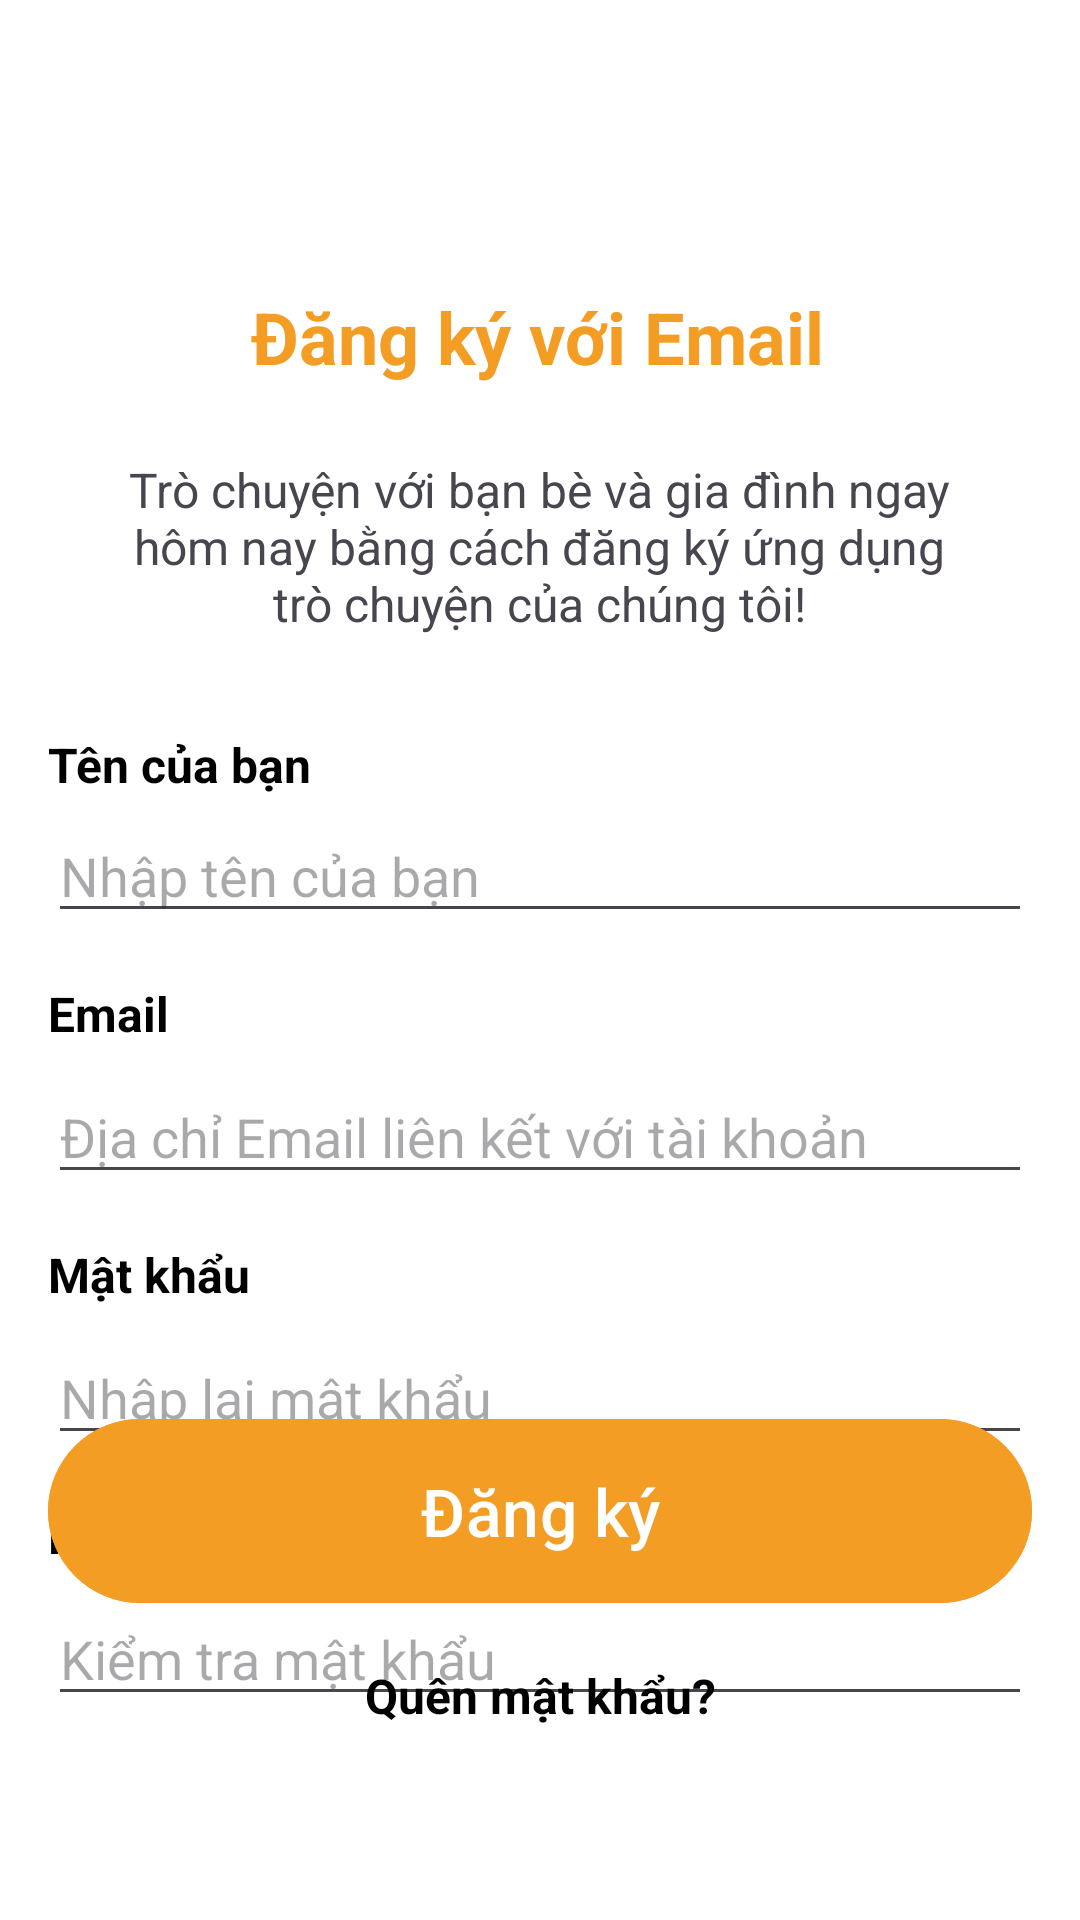

Layout XML and referenced resources for this Android screen:
<!-- AndroidManifest.xml: application theme Theme.ChatApp -->
<!-- res/layout/activity_signup.xml -->
<?xml version="1.0" encoding="utf-8"?>
<androidx.constraintlayout.widget.ConstraintLayout xmlns:android="http://schemas.android.com/apk/res/android"
    xmlns:app="http://schemas.android.com/apk/res-auto"
    xmlns:tools="http://schemas.android.com/tools"
    android:layout_width="match_parent"
    android:layout_height="match_parent"
    android:background="@color/white"
    tools:context=".activities.SignupActivity">

    <ImageButton
        android:id="@+id/btnGoBack"
        android:layout_width="wrap_content"
        android:layout_height="wrap_content"
        android:layout_marginStart="16dp"
        android:layout_marginTop="32dp"
        android:background="@color/white"
        app:layout_constraintStart_toStartOf="parent"
        app:layout_constraintTop_toTopOf="parent"
        app:srcCompat="@drawable/baseline_arrow_back_24_black" />

    <TextView
        android:id="@+id/textView"
        android:layout_width="wrap_content"
        android:layout_height="wrap_content"
        android:layout_marginTop="96dp"
        android:text="Đăng ký với Email"
        android:textColor="@color/backgroundColor"
        android:textSize="24sp"
        android:textStyle="bold"
        app:layout_constraintEnd_toEndOf="parent"
        app:layout_constraintHorizontal_bias="0.496"
        app:layout_constraintStart_toStartOf="parent"
        app:layout_constraintTop_toTopOf="parent" />

    <TextView
        android:id="@+id/textView2"
        android:layout_width="wrap_content"
        android:layout_height="wrap_content"
        android:layout_marginTop="24dp"
        android:gravity="center"
        android:textSize="16sp"
        android:paddingHorizontal="41dp"
        android:text="Trò chuyện với bạn bè và gia đình ngay hôm nay bằng cách đăng ký ứng dụng trò chuyện của chúng tôi!"
        app:layout_constraintEnd_toEndOf="@+id/textView"
        app:layout_constraintStart_toStartOf="@+id/textView"
        app:layout_constraintTop_toBottomOf="@+id/textView" />

    <TextView
        android:id="@+id/txtUserName"
        android:layout_width="wrap_content"
        android:layout_height="wrap_content"
        android:layout_marginStart="16dp"
        android:layout_marginTop="32dp"
        android:text="Tên của bạn"
        android:textColor="@color/black"
        android:textSize="16sp"
        android:textStyle="bold"
        app:layout_constraintStart_toStartOf="parent"
        app:layout_constraintTop_toBottomOf="@+id/textView2" />

    <EditText
        android:id="@+id/edtUserName"
        android:layout_width="match_parent"
        android:layout_height="wrap_content"
        android:layout_marginStart="16dp"
        android:layout_marginTop="4dp"
        android:layout_marginEnd="16dp"
        android:ems="10"
        android:hint="Nhập tên của bạn"
        android:inputType="textEmailAddress"
        app:layout_constraintEnd_toEndOf="parent"
        app:layout_constraintHorizontal_bias="0.0"
        app:layout_constraintStart_toStartOf="parent"
        app:layout_constraintTop_toBottomOf="@+id/txtUserName" />

    <TextView
        android:id="@+id/txtEmail"
        android:layout_width="wrap_content"
        android:layout_height="wrap_content"
        android:layout_marginStart="16dp"
        android:layout_marginTop="16dp"
        android:text="Email"
        android:textColor="@color/black"
        android:textSize="16sp"
        android:textStyle="bold"
        app:layout_constraintStart_toStartOf="parent"
        app:layout_constraintTop_toBottomOf="@+id/edtUserName" />

    <EditText
        android:id="@+id/edtEmail"
        android:layout_width="match_parent"
        android:layout_height="wrap_content"
        android:layout_marginStart="16dp"
        android:layout_marginTop="8dp"
        android:layout_marginEnd="16dp"
        android:ems="10"
        android:hint="Địa chỉ Email liên kết với tài khoản"
        android:inputType="textEmailAddress"
        app:layout_constraintEnd_toEndOf="parent"
        app:layout_constraintStart_toStartOf="parent"
        app:layout_constraintTop_toBottomOf="@+id/txtEmail" />

    <TextView
        android:id="@+id/textPass"
        android:layout_width="wrap_content"
        android:layout_height="wrap_content"
        android:layout_marginTop="16dp"
        android:text="Mật khẩu"
        android:textColor="@color/black"
        android:textSize="16sp"
        android:textStyle="bold"
        app:layout_constraintStart_toStartOf="@+id/txtEmail"
        app:layout_constraintTop_toBottomOf="@+id/edtEmail" />

    <EditText
        android:id="@+id/edtPass"
        android:layout_width="match_parent"
        android:layout_height="wrap_content"
        android:layout_marginStart="16dp"
        android:layout_marginTop="8dp"
        android:layout_marginEnd="16dp"
        android:hint="Nhập lại mật khẩu"
        android:ems="10"
        android:inputType="textPassword"
        app:layout_constraintEnd_toEndOf="parent"
        app:layout_constraintStart_toStartOf="parent"
        app:layout_constraintTop_toBottomOf="@+id/textPass" />

    <TextView
        android:id="@+id/txtConfigPass"
        android:layout_width="wrap_content"
        android:layout_height="wrap_content"
        android:layout_marginTop="16dp"
        android:text="Nhập lại mật khẩu"
        android:textColor="@color/black"
        android:textSize="16sp"
        android:textStyle="bold"
        app:layout_constraintStart_toStartOf="@+id/textPass"
        app:layout_constraintTop_toBottomOf="@+id/edtPass" />

    <EditText
        android:id="@+id/edtConfigPass"
        android:layout_width="match_parent"
        android:layout_height="wrap_content"
        android:layout_marginStart="16dp"
        android:layout_marginTop="8dp"
        android:layout_marginEnd="16dp"
        android:ems="10"
        android:hint="Kiểm tra mật khẩu"
        android:inputType="textPassword"
        app:layout_constraintEnd_toEndOf="parent"
        app:layout_constraintStart_toStartOf="parent"
        app:layout_constraintTop_toBottomOf="@+id/txtConfigPass" />


    <com.google.android.material.button.MaterialButton
        android:id="@+id/btnSignUp"
        android:layout_width="match_parent"
        android:layout_height="wrap_content"
        android:text="Đăng ký"
        android:backgroundTint="@color/backgroundColor"
        android:textSize="22sp"
        android:layout_marginHorizontal="20dp"
        android:paddingVertical="16dp"
        android:layout_marginStart="16dp"
        android:layout_marginEnd="16dp"
        android:layout_marginBottom="16dp"
        app:layout_constraintBottom_toTopOf="@+id/forgotPass"
        app:layout_constraintEnd_toEndOf="parent"
        app:layout_constraintStart_toStartOf="parent"/>


    <TextView
        android:id="@+id/forgotPass"
        android:layout_width="wrap_content"
        android:layout_height="wrap_content"
        android:layout_marginBottom="64dp"
        android:text="Quên mật khẩu?"
        android:textColor="@color/black"
        android:textSize="16sp"
        android:textStyle="bold"
        app:layout_constraintBottom_toBottomOf="parent"
        app:layout_constraintEnd_toEndOf="@+id/btnSignUp"
        app:layout_constraintStart_toStartOf="@+id/btnSignUp" />

</androidx.constraintlayout.widget.ConstraintLayout>
<!-- resources referenced by this layout -->
<resources>
  <color name="backgroundColor">#f49d24</color>
  <color name="black">#FF000000</color>
  <color name="white">#FFFFFFFF</color>
  <style name="Theme.ChatApp" parent="Base.Theme.ChatApp" />
  <style name="Base.Theme.ChatApp" parent="Theme.Material3.DayNight.NoActionBar">
          
          
      </style>
</resources>
